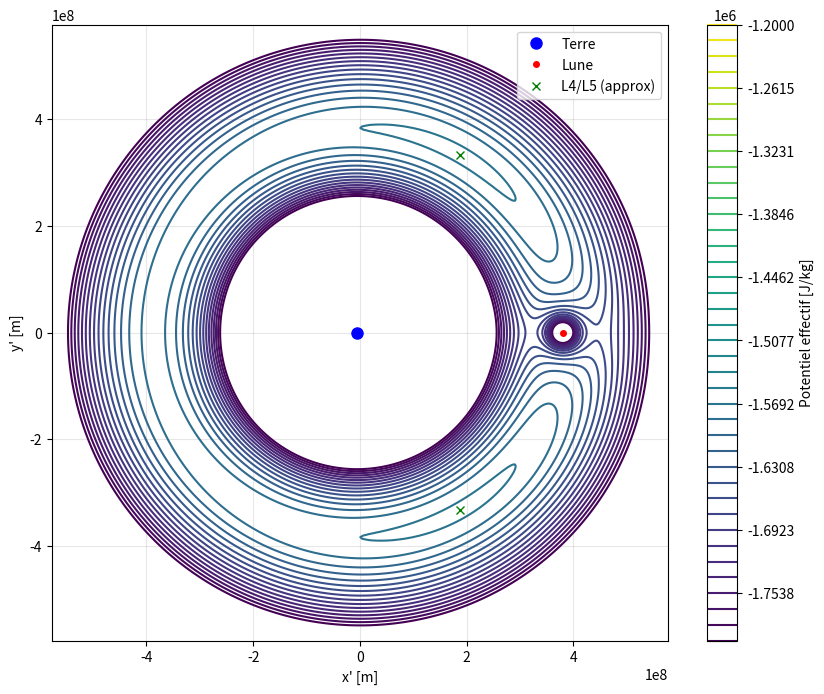

Source code (Python):
#%%
import numpy as np
import matplotlib.pyplot as plt


G = 6.674e-11
mT = 5.972e24      
mL = 7.3477e22    
d = 384748e3       
M = mT + mL


x1 = -(mL / M) * d
x2 = (mT / M) * d
omega = np.sqrt(G * M / d**3)



limit = 1.5 * d
x = np.linspace(-limit, limit, 400)
y = np.linspace(-limit, limit, 400)
X, Y = np.meshgrid(x, y)

#calcul du potntiel effectif = Potentiel gravitationnel + potentiel centrifuge

r1 = np.sqrt((X - x1)**2 + Y**2)
r2 = np.sqrt((X - x2)**2 + Y**2)



eps = 1e-7# Pour éviter division par 0 aux centres jsp si ca change qlqc
V_grav = -G * mT / (r1 + eps) - G * mL / (r2 + eps)
V_cent = -0.5 * (omega**2) * (X**2 + Y**2)
V_total = V_grav + V_cent


plt.figure(figsize=(10, 8))


v_min, v_max = -1.8e6, -1.2e6 
levels = np.linspace(v_min, v_max, 40)

contour = plt.contour(X, Y, V_total, levels=levels, cmap='viridis')
plt.colorbar(contour, label="Potentiel effectif [J/kg]")


plt.plot(x1, 0, 'bo', markersize=8, label='Terre')
plt.plot(x2, 0, 'ro', markersize=4, label='Lune')


plt.plot([d/2 - (mL/M)*d], [np.sqrt(3)/2 * d], 'gx', label='L4/L5 (approx)')
plt.plot([d/2 - (mL/M)*d], [-np.sqrt(3)/2 * d], 'gx')


plt.xlabel("x' [m]")
plt.ylabel("y' [m]")
plt.legend()
plt.gca().set_aspect('equal')
plt.grid(alpha=0.3)


plt.savefig('potentiel_lagrange.pdf')
plt.show()
